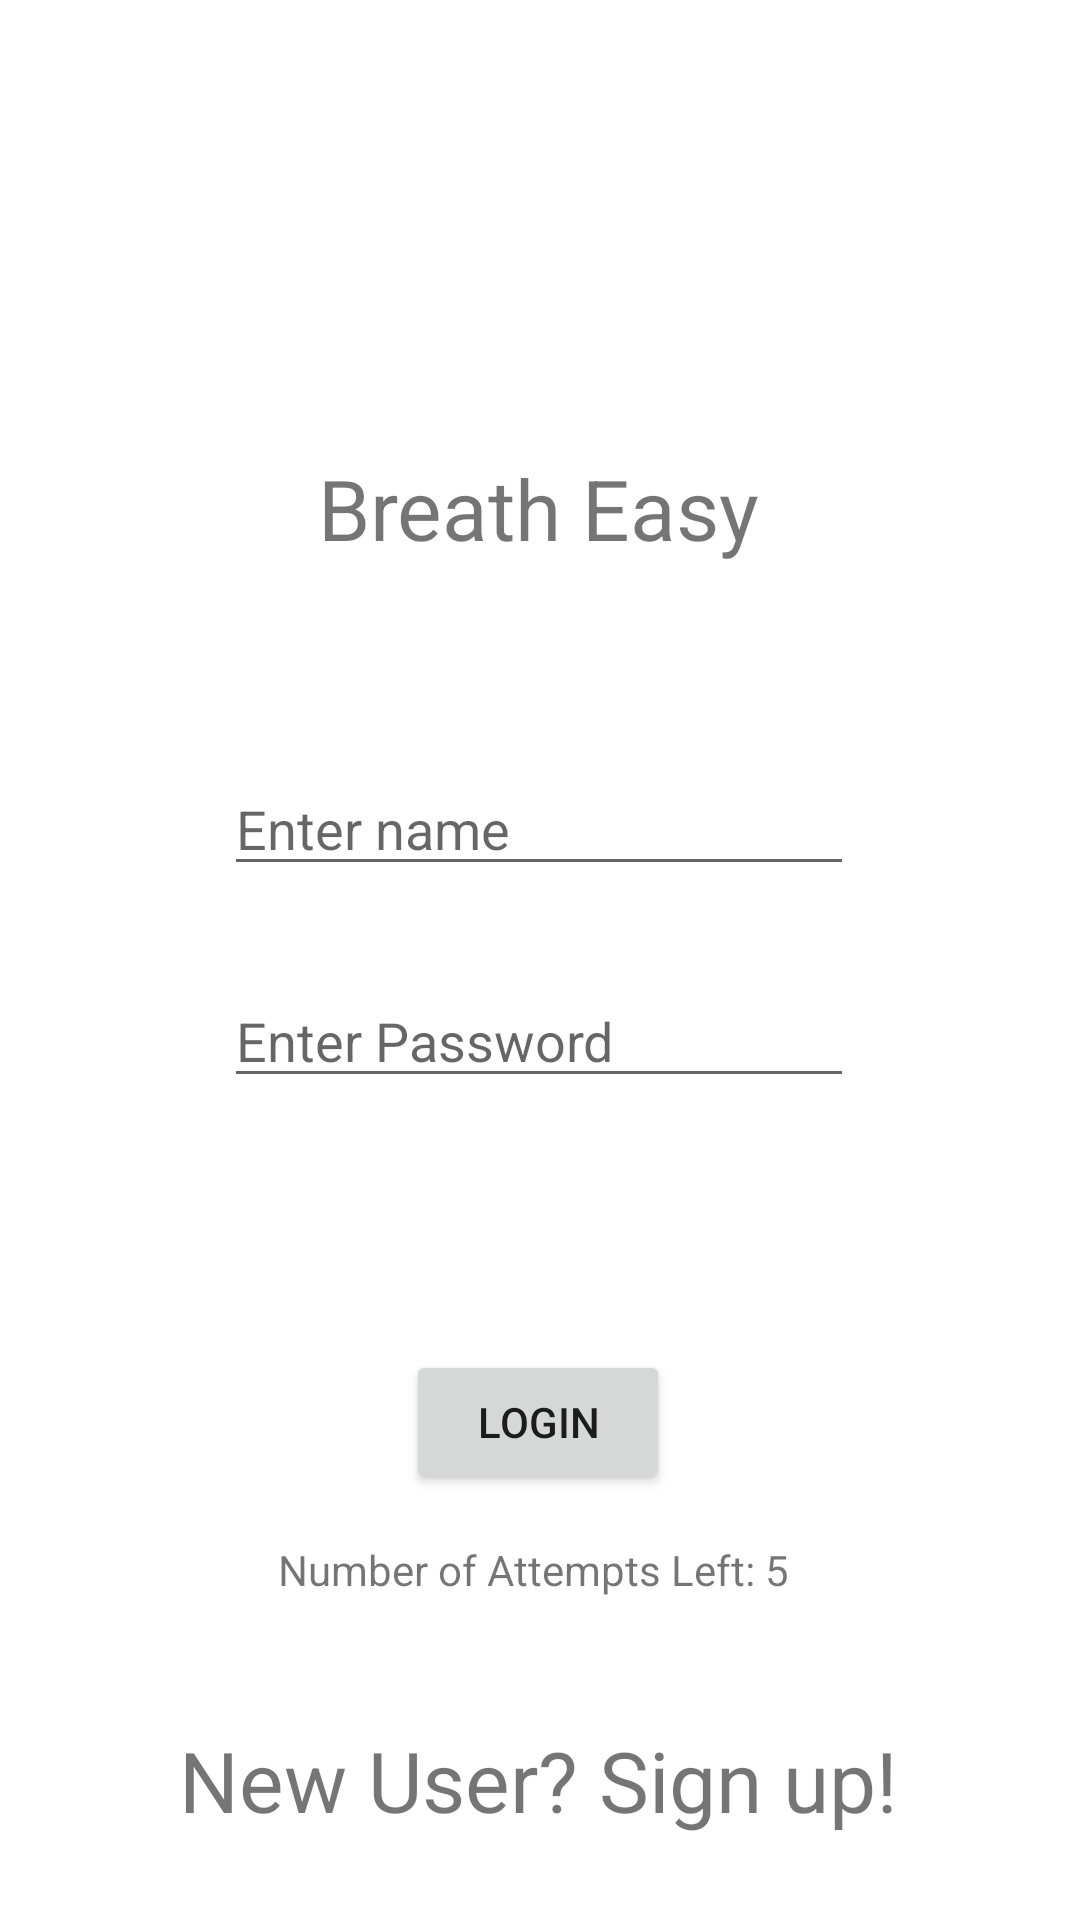

Write the Android layout XML for this screen, with the resource values it uses.
<!-- AndroidManifest.xml: application theme Theme.Breath_Training_10_26 -->
<!-- res/layout/activity_main.xml -->
<?xml version="1.0" encoding="utf-8"?>
<androidx.constraintlayout.widget.ConstraintLayout xmlns:android="http://schemas.android.com/apk/res/android"
    xmlns:app="http://schemas.android.com/apk/res-auto"
    xmlns:tools="http://schemas.android.com/tools"
    android:id="@+id/btnLogin"
    android:layout_width="match_parent"
    android:layout_height="match_parent"
    tools:context=".MainActivity">

    <EditText
        android:id="@+id/etName"
        android:layout_width="wrap_content"
        android:layout_height="wrap_content"
        android:ems="10"
        android:hint="Enter name"
        android:inputType="textPersonName"
        app:layout_constraintBottom_toBottomOf="parent"
        app:layout_constraintEnd_toEndOf="parent"
        app:layout_constraintHorizontal_bias="0.497"
        app:layout_constraintStart_toStartOf="parent"
        app:layout_constraintTop_toTopOf="parent"
        app:layout_constraintVertical_bias="0.424" />

    <EditText
        android:id="@+id/etPassword"
        android:layout_width="wrap_content"
        android:layout_height="wrap_content"
        android:ems="10"
        android:hint="Enter Password"
        android:inputType="textPassword"
        app:layout_constraintBottom_toBottomOf="parent"
        app:layout_constraintEnd_toEndOf="parent"
        app:layout_constraintHorizontal_bias="0.497"
        app:layout_constraintStart_toStartOf="parent"
        app:layout_constraintTop_toBottomOf="@+id/etName"
        app:layout_constraintVertical_bias="0.097" />

    <Button
        android:id="@+id/button"
        android:layout_width="wrap_content"
        android:layout_height="wrap_content"
        android:layout_marginTop="84dp"
        android:text="Login"
        app:layout_constraintBottom_toBottomOf="parent"
        app:layout_constraintEnd_toEndOf="parent"
        app:layout_constraintHorizontal_bias="0.498"
        app:layout_constraintStart_toStartOf="parent"
        app:layout_constraintTop_toBottomOf="@+id/etPassword"
        app:layout_constraintVertical_bias="0.0" />

    <TextView
        android:id="@+id/tvAttemptsInfo"
        android:layout_width="wrap_content"
        android:layout_height="wrap_content"
        android:text="Number of Attempts Left: 5 "
        app:layout_constraintBottom_toBottomOf="parent"
        app:layout_constraintEnd_toEndOf="parent"
        app:layout_constraintHorizontal_bias="0.497"
        app:layout_constraintStart_toStartOf="parent"
        app:layout_constraintTop_toBottomOf="@+id/button"
        app:layout_constraintVertical_bias="0.127" />

    <TextView
        android:id="@+id/tvRegister"
        android:layout_width="wrap_content"
        android:layout_height="wrap_content"
        android:layout_marginTop="41dp"
        android:text="New User? Sign up!"
        android:textSize="28sp"
        app:layout_constraintBottom_toBottomOf="parent"
        app:layout_constraintEnd_toEndOf="parent"
        app:layout_constraintHorizontal_bias="0.497"
        app:layout_constraintStart_toStartOf="parent"
        app:layout_constraintTop_toBottomOf="@+id/tvAttemptsInfo"
        app:layout_constraintVertical_bias="0.037" />

    <TextView
        android:id="@+id/tvAppName"
        android:layout_width="wrap_content"
        android:layout_height="wrap_content"
        android:text="Breath Easy"
        android:textSize="28sp"
        app:layout_constraintBottom_toTopOf="@+id/etName"
        app:layout_constraintEnd_toEndOf="parent"
        app:layout_constraintHorizontal_bias="0.498"
        app:layout_constraintStart_toStartOf="parent"
        app:layout_constraintTop_toTopOf="parent"
        app:layout_constraintVertical_bias="0.695" />
</androidx.constraintlayout.widget.ConstraintLayout>
<!-- resources referenced by this layout -->
<resources>
  <style name="Theme.Breath_Training_10_26" parent="Theme.MaterialComponents.DayNight.DarkActionBar">
          
          <item name="colorPrimary">@color/purple_500</item>
          <item name="colorPrimaryVariant">@color/purple_700</item>
          <item name="colorOnPrimary">@color/white</item>
          
          <item name="colorSecondary">@color/teal_200</item>
          <item name="colorSecondaryVariant">@color/teal_700</item>
          <item name="colorOnSecondary">@color/black</item>
          
          <item name="android:statusBarColor" tools:targetApi="l">?attr/colorPrimaryVariant</item>
          
      </style>
  <!-- not gathered from this repository: default colours our renderer supplied (Android Studio template values) -->
  <color name="purple_500">#FF6200EE</color>
  <color name="purple_700">#FF3700B3</color>
  <color name="teal_200">#FF03DAC5</color>
  <color name="teal_700">#FF018786</color>
  <color name="black">#FF000000</color>
  <color name="white">#FFFFFFFF</color>
</resources>
